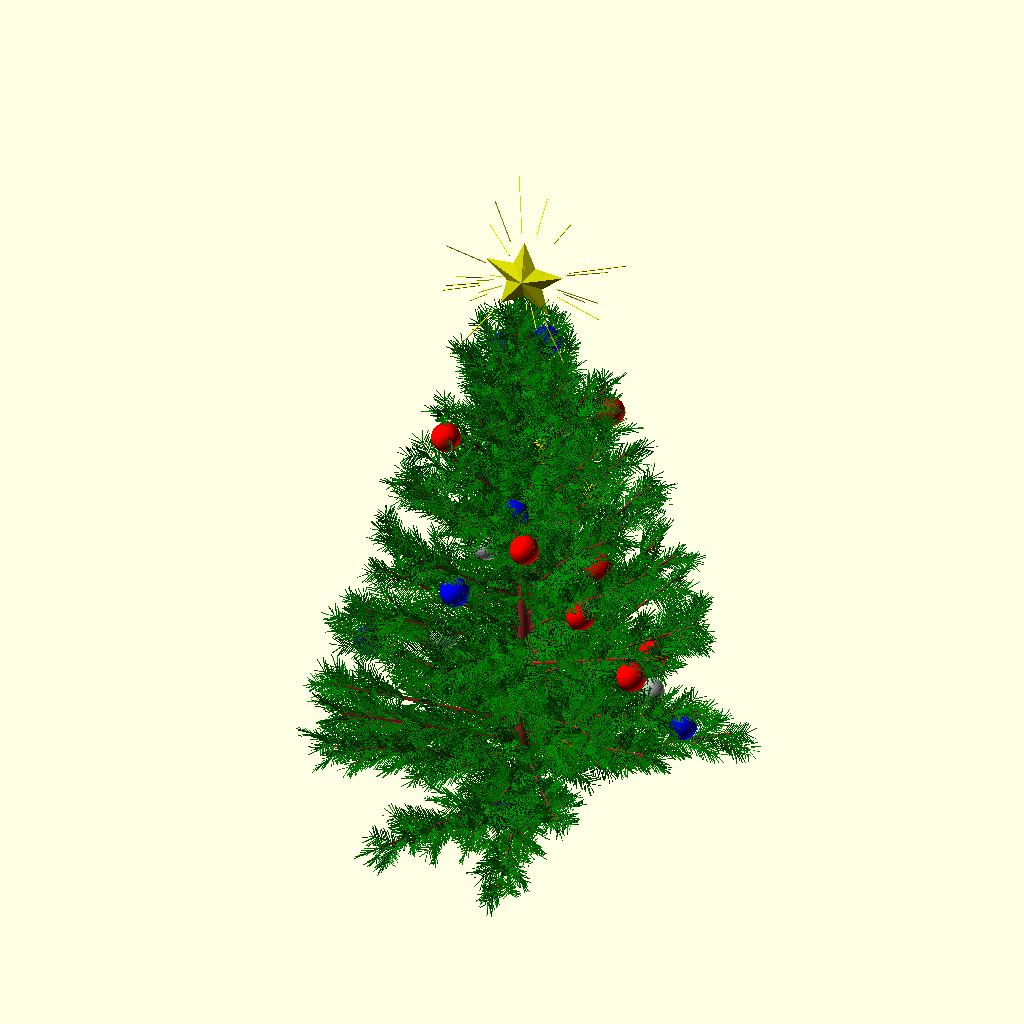
Cell 1: rendered with the file's own defaults.
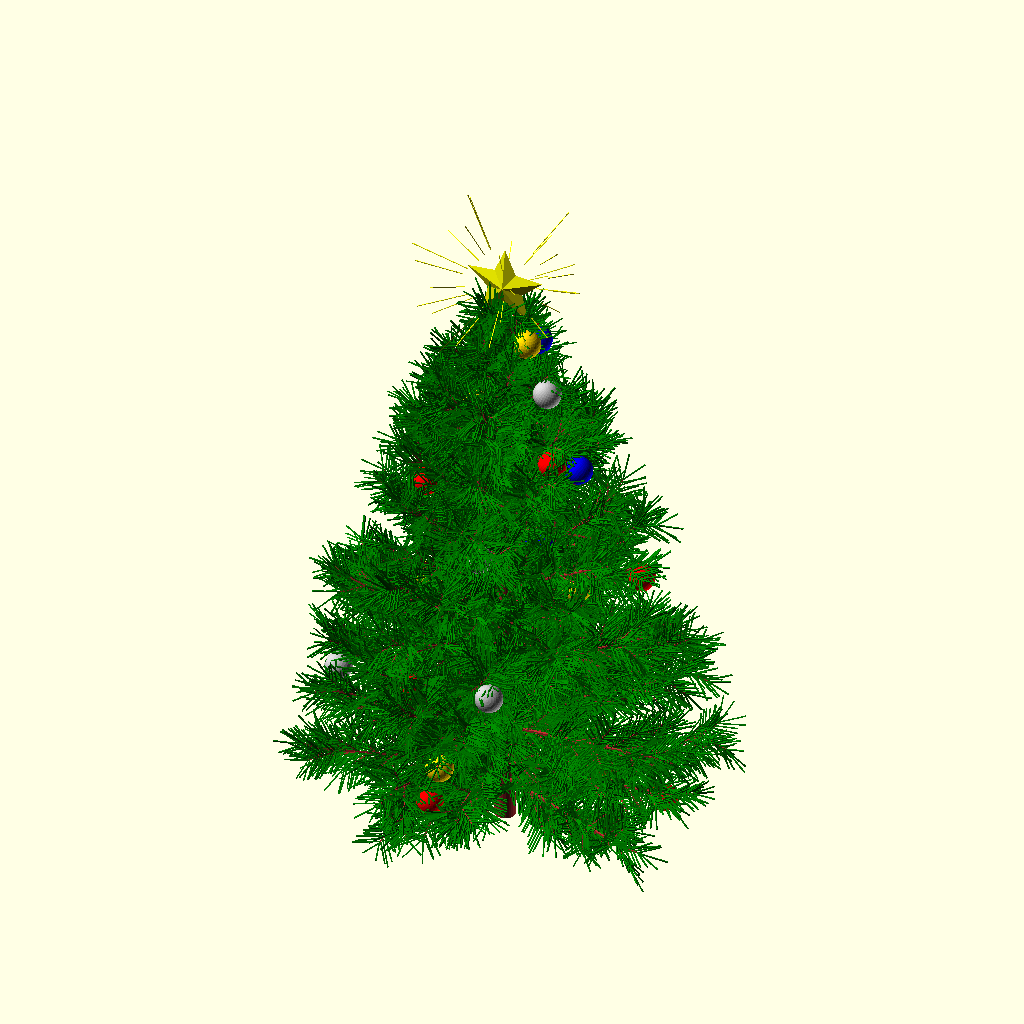
Cell 2 — leaf_width set to 6, the other parameters unchanged.
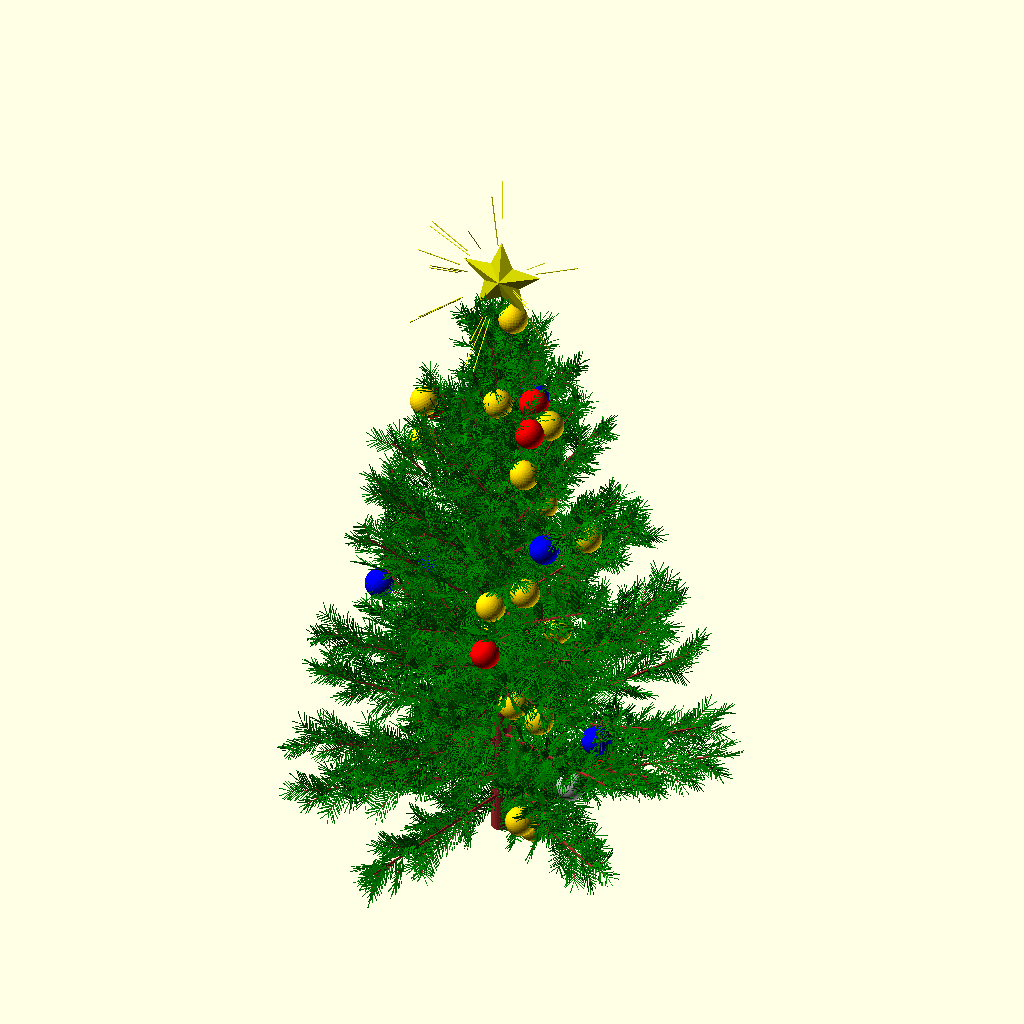
Cell 3: the same model with ball_density = 0.6.
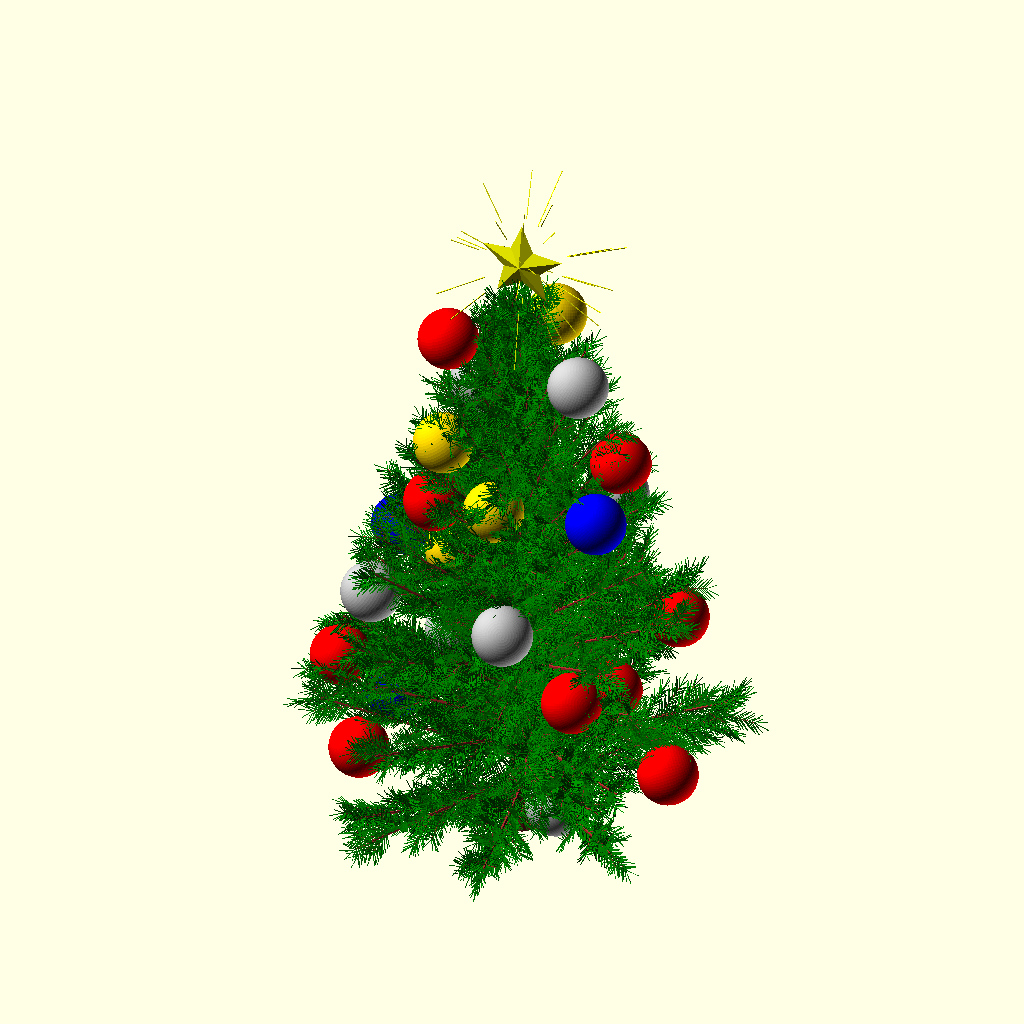
Cell 4: the same model with ball_rad = 4.
The same orthographic view direction (rotation 55°, 0°, 25°; colour scheme Cornfield) for every cell, with the view re-fitted per cell, so scale and position can differ between cells.
Source of the model, detailed_tree.scad:
$fa=1;
$fs=0.4;

leaf_width = 3;
ball_density = 0.3;
ball_rad = 2;
height = 70;
diam = 30;

seed = -1;
if (seed >= 0) {
  _ = rands(0,1,1,seed);
}


function r(s) = rands(-s,s,1)[0];
function rp(s) = rands(0,s,1)[0];

function MakeSparkles() = [for (i=[0:rp(10)+20])
  [asin(r(1)), rp(360), rp(0.2*diam)+0.1*diam]];
$staron = true;
$sparkles = MakeSparkles();


module Needle(needle_len, needle_thick, y, ang) {
  needle_fluff = 15;
  rnd_len = needle_len/4;
  translate([0, y, 0])
  rotate([0, r(needle_fluff), ang])
    cube([needle_len-rp(rnd_len), needle_thick, needle_thick]);
}



module Leaf(length, width) {
  needle_ang = 45;
  needle_len = (width/2)/cos(needle_ang);
  needle_thick = needle_len/24;
  needle_count = round(length/(3*needle_thick));
  needle_step = (length)/needle_count;
  rnd_fact = needle_thick/2;
  color("green") {
    for (i=[0:needle_count-1]) {
      py=needle_step*i + needle_thick;
      Needle(needle_len, needle_thick, py+r(rnd_fact), needle_ang+r(5));
      Needle(needle_len, needle_thick, py+r(rnd_fact), 180-needle_ang+r(5));
    }

    Needle(needle_len, needle_thick, length, 90-(90-needle_ang)/2 + r(5));
    Needle(needle_len, needle_thick, length, 90+needle_ang/2 + r(5));
  }

  color("brown")
    rotate([0, 0, 90])
    translate([0, 0, 0.01])
    cube([length, needle_thick, needle_thick-0.02]);
}


module Branch(length) {
  color("brown")
    cylinder(r1=0.01*length, r2=0.005*length, h=length);
  leaf_count = length * 1.3;
  for (i=[0:leaf_count-1]) {
    leaf_len = length / 8 + (1-i/leaf_count) * length / 8;
    translate([0, 0, length*(i+1-rp(1))/leaf_count])
      rotate([0, 0, rp(360)])
      rotate([r(15)+55, 0, 0])
      rotate([0, rp(360), 0])
      Leaf(leaf_len, leaf_width);
  }
}


module Star(rad) {
  star_color = $staron ? "yellow" : "white";
  color(star_color)
  for (a=[0:360/5:359.99]) {
    rotate([0, a, 0])
      translate([0, 0, -0.001])
      linear_extrude(height=rad, scale=0)
      scale([1, 0.4])
      rotate(45)
      square(3/5*rad, center=true);
  }

  if ($staron) {
    for (s=$sparkles) {
      color(star_color)
        rotate([0, s[0], s[1]])
        translate([rad, 0, 0])
        cube([s[2], 0.1, 0.1]);
    }
  }
}


module Ball(rad) {
  colors = ["gold", "red", "blue", "silver"];
  color(colors[rp(len(colors))])
    sphere(r=rad);
}


module Tree(height, diam) {
  color("brown")
    cylinder(r1=0.05*diam, r2=0.01*diam, h=height);
  branch_count = height * 1.4;
  trunk_base = round(height / 10);
  ball_skip = round(1/ball_density);
  ball_prob = ball_density*ball_skip;
  for (i=[trunk_base:branch_count-1]) {
    branch_h = diam*(1-0.5*i/branch_count);
    branch_a = asin(i/(branch_count-1)) + rp(15);
    translate([0, 0, height*(i+1-rp(1))/branch_count])
      rotate([90-branch_a, 0, (i%4)*90+rp(90)]) {
        Branch(branch_h);
        if ((i%ball_skip == 0) && (rp(1) < ball_prob)) {
          translate([r(branch_h/8), -ball_rad, branch_h*sqrt(rp(1))])
            Ball(ball_rad);
        }
      }
  }

  translate([0, 0, height+(1/2+1/8)*diam])
    Star(0.2*diam);
}


module RotateTree(height, diam) {
  _sparkles = rands(0,1,1,$t);
  $staron = round($t*10)%2 == 0;
  $sparkles = MakeSparkles();

  seed = seed < 0 ? 0 : seed;
  _ = rands(0,1,1,seed);

  rotate([0, 0, $t*360])
    Tree(height, diam);
}

Tree(height, diam);
//RotateTree(height, diam);


// Written in 2019 by Ryan A. Colyer
//
// To the extent possible under law, the author(s) have dedicated all
// copyright and related and neighboring rights to this software to the
// public domain worldwide. This software is distributed without any
// warranty.
//
// You should have received a copy of the CC0 Public Domain
// Dedication along with this software.
// If not, see <http://creativecommons.org/publicdomain/zero/1.0/>.
Customizer parameters (derived from the source; name, type, default, range or options):
leaf_width: number, default 3
ball_density: number, default 0.3
ball_rad: number, default 2
height: number, default 70
diam: number, default 30
seed: number, default -1
